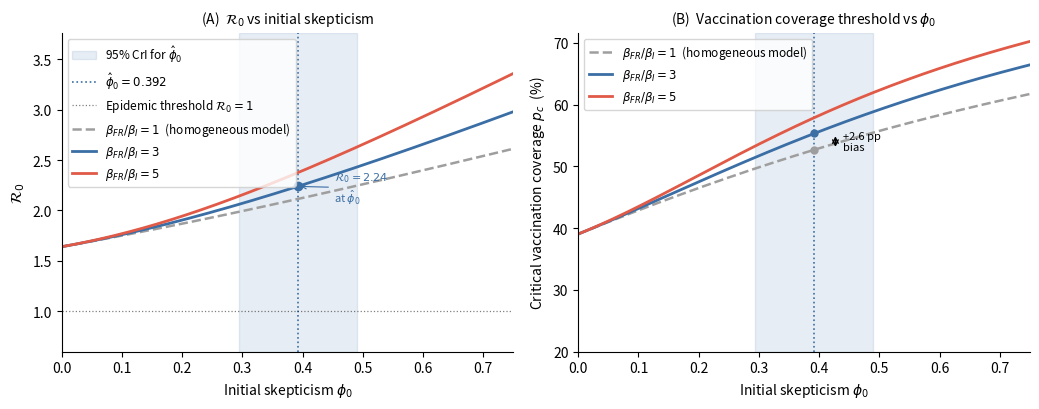

Write the Python code that produced this figure. (Note: this script raises an exception after producing the figure.)
"""
gen_fig2.py
===========
Generates Figure 2 for the SEIHRF-OD manuscript:
  Panel A: R₀ as a function of initial skepticism φ₀ for three β_FR/β_I ratios
  Panel B: Critical vaccination coverage p_c = 1 - 1/R₀ under same scenarios

Uses updated posterior-median parameters (MCMC on 127 cases, SitReps 001-012).
Vertical dotted line at φ̂₀ = 0.392; shaded band = 95% CrI [0.294, 0.490].
"""

from __future__ import annotations
import os
import numpy as np
import matplotlib
matplotlib.use("Agg")
import matplotlib.pyplot as plt
import matplotlib.patches as mpatches

OUTDIR = "/Users/selainkaserekakabunga/Documents/Lancet_Paper/imgs"

# ── Updated posterior-median parameters ───────────────────────────────────────
BETA_I   = 0.826
BETA_H   = 0.06
KAPPA    = 1.0 / 9
THETA_B  = 0.28
THETA_N  = 0.040
DELTA_I  = 0.18
DELTA_H  = 0.12
GAMMA_I  = 0.09
GAMMA_H  = 0.10
OMEGA_FR = 0.80
PSI_I    = 0.45
PSI_H    = 0.15

# Posterior φ₀ (updated from MCMC on 127 cases)
PHI0_MED = 0.392
PHI0_LO  = 0.294   # 95% CrI lower
PHI0_HI  = 0.490   # 95% CrI upper


# ── Analytical R₀ formula ─────────────────────────────────────────────────────
def compute_R0(phi0: float, ratio: float) -> float:
    """ratio = beta_FR / beta_I"""
    beta_FR = ratio * BETA_I
    gh_sum  = DELTA_H + GAMMA_H
    denom_B = THETA_B  + DELTA_I + GAMMA_I
    denom_N = THETA_N  + DELTA_I + GAMMA_I

    R0B = (BETA_I + BETA_H * THETA_B / gh_sum) / denom_B
    R0N = (BETA_I + BETA_H * THETA_N / gh_sum
           + beta_FR / OMEGA_FR * (
               PSI_I * DELTA_I
               + PSI_H * THETA_N * DELTA_H / gh_sum
           )) / denom_N

    trM  = (1 - phi0) * R0B + phi0 * R0N
    burial = (PSI_I * DELTA_I + PSI_H * THETA_N * DELTA_H / gh_sum) / denom_N
    detM = phi0 * (1 - phi0) * R0B * (beta_FR / OMEGA_FR) * burial
    disc = max(0.0, trM**2 - 4 * detM)
    return (trM + np.sqrt(disc)) / 2


# ── Compute curves ─────────────────────────────────────────────────────────────
phi_range = np.linspace(0.0, 0.75, 400)

ratios  = [1, 3, 5]
labels  = [r"$\beta_{FR}/\beta_I = 1$  (homogeneous model)",
           r"$\beta_{FR}/\beta_I = 3$",
           r"$\beta_{FR}/\beta_I = 5$"]
colors  = ["#9E9E9E", "#3A6EA5", "#E05A47"]
lstyles = ["--", "-", "-"]
lws     = [1.8, 2.0, 2.0]

R0_curves = []
pc_curves = []
for r in ratios:
    rv = np.array([compute_R0(p, r) for p in phi_range])
    R0_curves.append(rv)
    pc_curves.append(1 - 1 / rv)

# Values at posterior median φ̂₀
R0_at_med  = [compute_R0(PHI0_MED, r) for r in ratios]
pc_at_med  = [1 - 1/v for v in R0_at_med]

# Bias annotation at φ̂₀: p_c(ratio=3) minus p_c(ratio=1) in pp
pc_bias_pp = (pc_at_med[1] - pc_at_med[0]) * 100   # percentage points
R0_bias_pct = (R0_at_med[1] - R0_at_med[0]) / R0_at_med[0] * 100

print(f"At φ̂₀ = {PHI0_MED}:")
for r, R0, pc in zip(ratios, R0_at_med, pc_at_med):
    print(f"  β_FR/β_I = {r}: R₀ = {R0:.3f},  p_c = {pc:.3f}")
print(f"Bias (ratio=3 vs ratio=1): R₀ +{R0_bias_pct:.1f}%,  p_c +{pc_bias_pp:.1f} pp")


# ── Plot ──────────────────────────────────────────────────────────────────────
STYLE = {
    "font.family": "sans-serif",
    "font.size": 10,
    "axes.spines.top": False,
    "axes.spines.right": False,
    "xtick.direction": "out",
    "ytick.direction": "out",
}
plt.rcParams.update(STYLE)

fig, (ax1, ax2) = plt.subplots(1, 2, figsize=(10.5, 4.2))
fig.subplots_adjust(wspace=0.35)

for ax in (ax1, ax2):
    # Shaded CrI for φ₀
    ax.axvspan(PHI0_LO, PHI0_HI, alpha=0.12, color="#3A6EA5",
               label="95% CrI for $\\hat{\\phi}_0$" if ax is ax1 else "")
    # Vertical line at posterior median φ̂₀
    ax.axvline(PHI0_MED, color="#3A6EA5", lw=1.2, ls=":",
               label=f"$\\hat{{\\phi}}_0 = {PHI0_MED}$" if ax is ax1 else "")
    ax.set_xlabel("Initial skepticism $\\phi_0$", fontsize=10)
    ax.set_xlim(0, 0.75)

# ── Panel A: R₀ vs φ₀ ────────────────────────────────────────────────────────
ax1.axhline(1.0, color="black", lw=0.9, ls=":", alpha=0.5,
            label="Epidemic threshold $\\mathcal{R}_0 = 1$")

for rv, lbl, col, ls, lw in zip(R0_curves, labels, colors, lstyles, lws):
    ax1.plot(phi_range, rv, color=col, lw=lw, ls=ls, label=lbl)

ax1.set_ylabel("$\\mathcal{R}_0$", fontsize=11)
ax1.set_title("(A)  $\\mathcal{R}_0$ vs initial skepticism",
              fontsize=10, pad=7)
ax1.set_ylim(0.6, max(R0_curves[-1]) * 1.12)
ax1.legend(fontsize=8.5, loc="upper left")

# Annotate calibrated point on ratio=3 curve
ax1.plot(PHI0_MED, R0_at_med[1], "o", color=colors[1], ms=6, zorder=5)
ax1.annotate(f"$\\mathcal{{R}}_0 = {R0_at_med[1]:.2f}$\nat $\\hat{{\\phi}}_0$",
             xy=(PHI0_MED, R0_at_med[1]),
             xytext=(PHI0_MED + 0.06, R0_at_med[1] - 0.15),
             fontsize=8, color=colors[1],
             arrowprops=dict(arrowstyle="->", color=colors[1], lw=0.8))

# ── Panel B: p_c vs φ₀ ────────────────────────────────────────────────────────
for pc, lbl, col, ls, lw in zip(pc_curves, labels, colors, lstyles, lws):
    ax2.plot(phi_range, pc * 100, color=col, lw=lw, ls=ls, label=lbl)

ax2.set_ylabel("Critical vaccination coverage $p_c$  (%)", fontsize=10)
ax2.set_title("(B)  Vaccination coverage threshold vs $\\phi_0$",
              fontsize=10, pad=7)
ax2.set_ylim(20, max(pc_curves[-1]) * 102)

# Bias bracket at φ̂₀
y_hom  = pc_at_med[0] * 100
y_het  = pc_at_med[1] * 100
x_ann  = PHI0_MED + 0.035
ax2.annotate("", xy=(x_ann, y_het), xytext=(x_ann, y_hom),
             arrowprops=dict(arrowstyle="<->", color="black", lw=1.0))
ax2.text(x_ann + 0.012, (y_hom + y_het) / 2,
         f"+{pc_bias_pp:.1f} pp\nbias",
         fontsize=8, va="center", color="black")

# Dots at posterior median
ax2.plot(PHI0_MED, y_hom, "o", color=colors[0], ms=5, zorder=5)
ax2.plot(PHI0_MED, y_het, "o", color=colors[1], ms=5, zorder=5)

ax2.legend(fontsize=8.5, loc="upper left")

plt.tight_layout()

for ext in ["pdf", "png"]:
    path = os.path.join(OUTDIR, f"fig2_R0_analysis.{ext}")
    fig.savefig(path, bbox_inches="tight", dpi=150)
    print(f"Saved {path}")

print("Done.")
